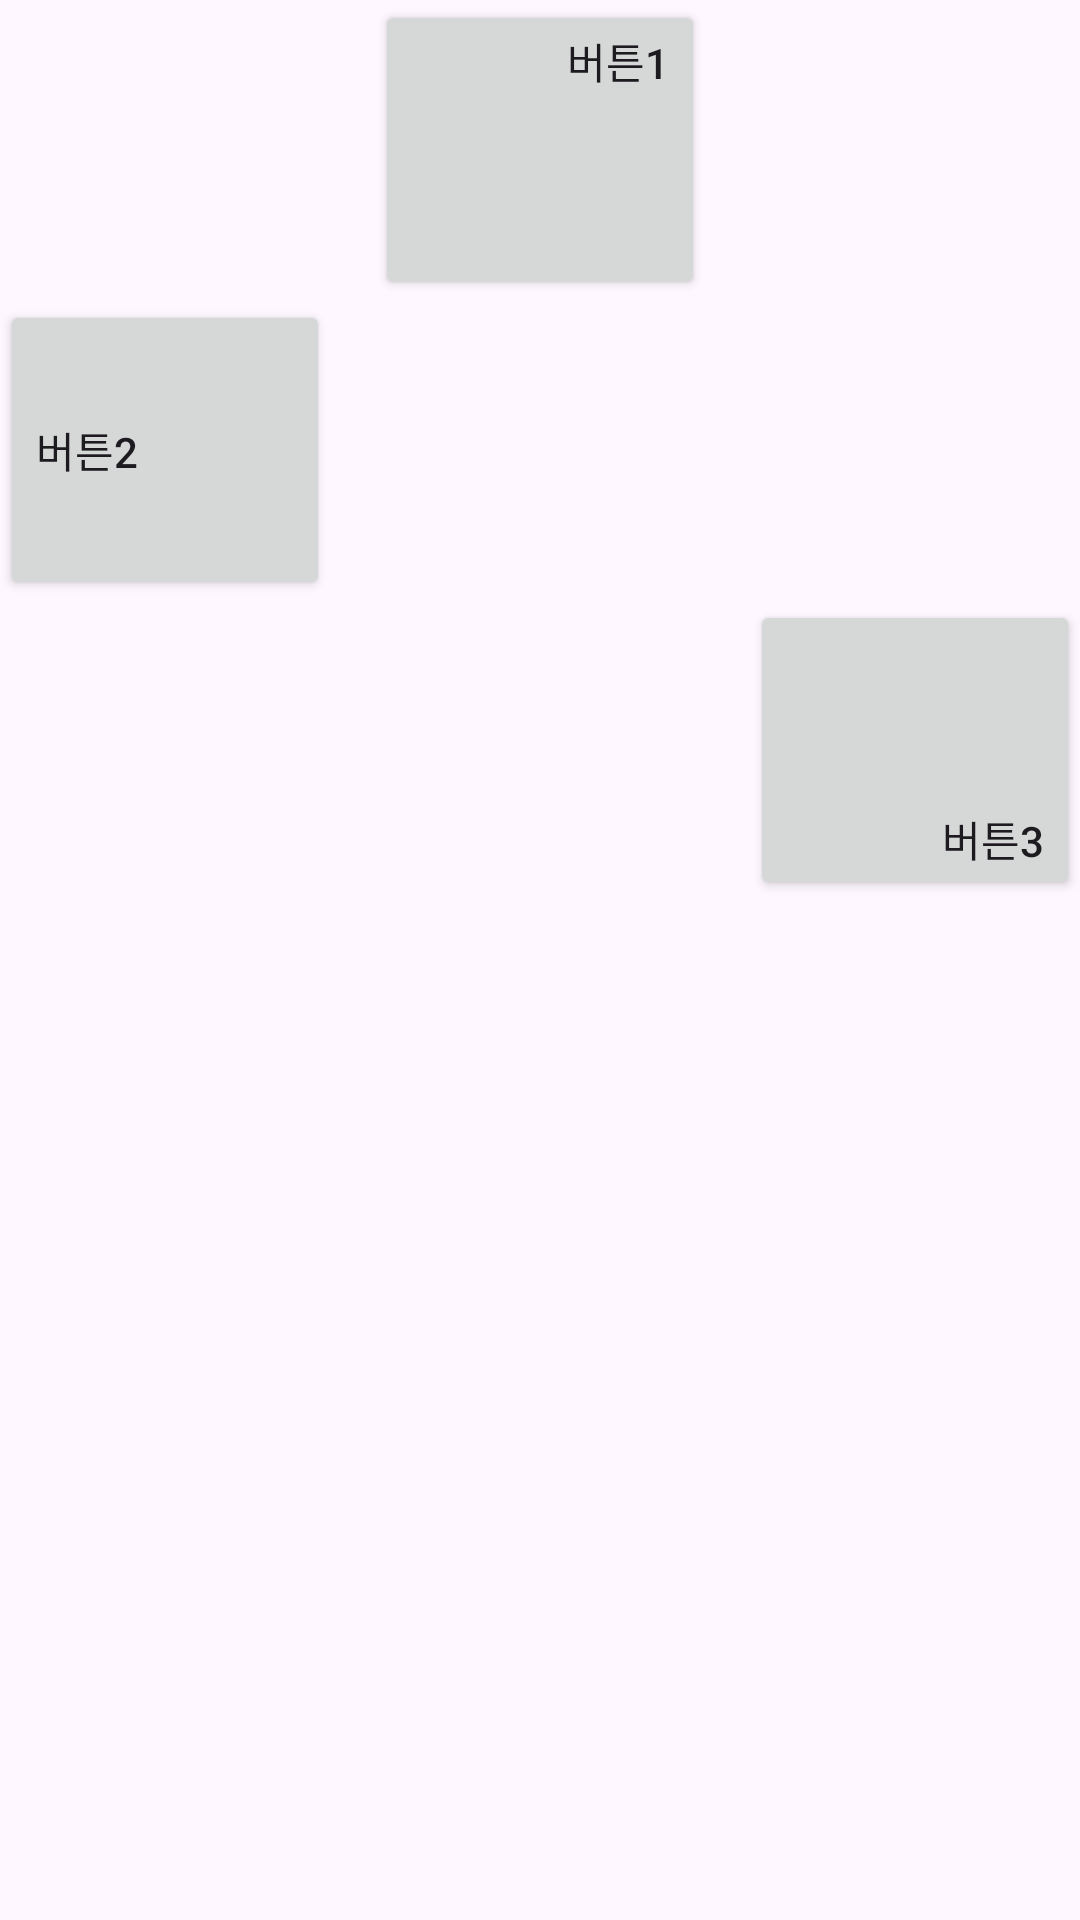

Layout XML and referenced resources for this Android screen:
<!-- AndroidManifest.xml: application theme Theme.Chapter05Test -->
<!-- res/layout/dir5_1.xml -->
<?xml version="1.0" encoding="utf-8"?>
<LinearLayout xmlns:android="http://schemas.android.com/apk/res/android"
    android:orientation="vertical"
    android:layout_width="match_parent"
    android:layout_height="match_parent">

    <Button
        android:layout_width="110dp"
        android:layout_height="100dp"
        android:text="버튼1"
        android:gravity="right"
        android:layout_gravity="center"
        />
    <Button
        android:layout_width="110dp"
        android:layout_height="100dp"
        android:text="버튼2"
        android:gravity="left|center"
        android:layout_gravity="left"
        />
    <Button
        android:layout_width="110dp"
        android:layout_height="100dp"
        android:text="버튼3"
        android:gravity="right|bottom"
        android:layout_gravity="right"
        />

</LinearLayout>
<!-- resources referenced by this layout -->
<resources>
  <style name="Theme.Chapter05Test" parent="Base.Theme.Chapter05Test" />
  <style name="Base.Theme.Chapter05Test" parent="Theme.Material3.DayNight.NoActionBar">
          
          
      </style>
</resources>
